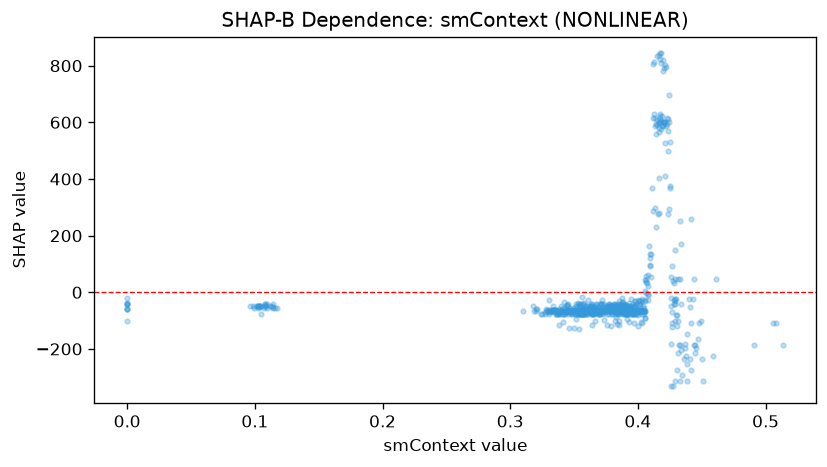

Values plotted in this chart, from the file beside it:
feature_value, shap_value
0.105, -76.07
0.1026, -47.07
0.1048, -47.07
0.1132, -47.07
0.1028, -57.03
0.0988, -47.07
0.0992, -57.03
0.096, -47.07
0.108, -42.09
0.1082, -47.07
0.1076, -47.07
0.1032, -47.07
0.1036, -47.07
0.1006, -47.07
0.1044, -52.05
0.104, -47.07
0.1026, -47.07
0.1096, -57.03
0.1028, -47.07
0.1122, -47.07
0.1136, -52.05
0.1068, -57.03
0.1172, -57.03
0.1142, -57.03
0.1086, -47.07
0.1076, -42.09
0.114, -42.09
0.1156, -57.03
0.1094, -42.09
0.3098, -66.1
0.491, -185.8
0.5138, -185.8
0.5084, -107.1
0.5058, -107.1
0.3986, -42.09
0.3662, -57.03
0.4182, 604.8
0.4406, -50.54
0.4436, 46.61
0.4098, 122.5
0.4614, 46.61
0.408, 22.35
0.4368, -181.5
0.4324, -185.8
0.4498, -102.9
0.4444, -185.8
0.4046, -54.66
0.3792, -47.07
0.3582, -63.73
0.3636, -73.69
0.3578, -73.69
0.392, -66.1
0.365, -66.1
0.3656, -66.1
0.3484, -66.1
0.3308, -71.13
0.3504, -66.1
0.3536, -76.07
0.362, -66.1
0.3548, -66.1
... 682 more rows
